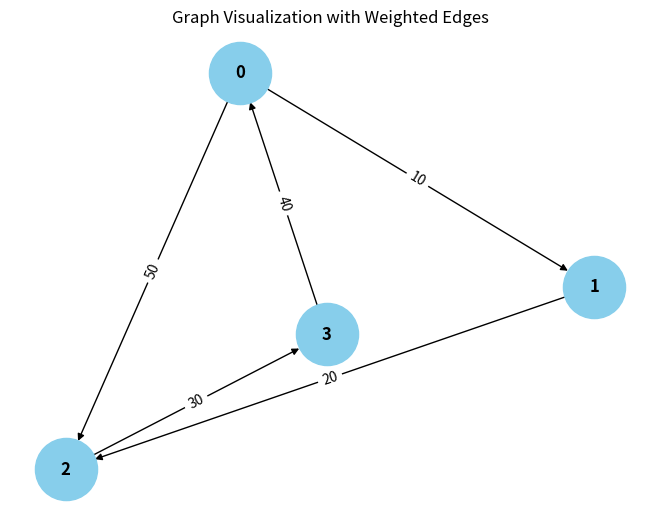

Source code (Python):
from collections import defaultdict

# ---------------------------
# WeightedGraph Class
# ---------------------------
class WeightedGraph:
    def __init__(self, vertices):
        self.vertices = vertices
        self.adj_list = {i: [] for i in range(vertices)}  # Adjacency list for the graph
        self.edges = []  # List to store the edges (u, v, weight)

    def add_edge(self, u, v, weight):
        """Add a single edge to the graph."""
        if (u, v, weight) not in self.edges:
            self.edges.append((u, v, weight))
            self.adj_list[u].append((v, weight))

    def add_multiple_edges(self, edges):
        """Add multiple edges at once."""
        for u, v, weight in edges:
            self.add_edge(u, v, weight)

    def get_edges(self):
        """Return all edges in the graph."""
        return self.edges

    def print_edges(self):
        """Print the edges of the graph."""
        print("Edges in the graph:")
        for u, v, weight in self.edges:
            print(f"{u} -> {v} (Weight: {weight})")

    def print_adj_list(self):
        """Print the adjacency list of the graph."""
        print("Adjacency List of the graph:")
        for u in self.adj_list:
            print(f"{u} -> {self.adj_list[u]}")

    def is_cyclic_directed(self):
        """Detect if there is a cycle in a directed graph using DFS."""
        visited = [False] * self.vertices
        rec_stack = [False] * self.vertices

        def dfs(v):
            visited[v] = True
            rec_stack[v] = True
            for neighbor, _ in self.adj_list[v]:
                if not visited[neighbor] and dfs(neighbor):
                    return True
                elif rec_stack[neighbor]:
                    return True
            rec_stack[v] = False
            return False

        for node in range(self.vertices):
            if not visited[node]:
                if dfs(node):
                    return True
        return False

    def is_cyclic_undirected(self):
        """Detect if there is a cycle in an undirected graph using DFS."""
        visited = [False] * self.vertices

        def dfs(v, parent):
            visited[v] = True
            for neighbor, _ in self.adj_list[v]:
                if not visited[neighbor]:
                    if dfs(neighbor, v):
                        return True
                elif parent != neighbor:
                    return True
            return False

        for node in range(self.vertices):
            if not visited[node]:
                if dfs(node, -1):
                    return True
        return False

    def is_negative_cycle(self):
        """Detect if there is a negative cycle using Bellman-Ford."""
        dist = [float("inf")] * self.vertices
        dist[0] = 0  # Start from node 0

        for _ in range(self.vertices - 1):
            for u, v, weight in self.edges:
                if dist[u] != float("inf") and dist[u] + weight < dist[v]:
                    dist[v] = dist[u] + weight

        for u, v, weight in self.edges:
            if dist[u] != float("inf") and dist[u] + weight < dist[v]:
                return True  # Negative cycle detected
        return False

    def reset_graph(self):
        """Reset the graph to its empty state."""
        self.edges = []  # Clear all edges
        self.adj_list = {i: [] for i in range(self.vertices)}  # Reset adjacency list for each vertex

    def union(self, parent, u, v):
        """Union-find helper function."""
        root_u = self.find_parent(parent, u)
        root_v = self.find_parent(parent, v)
        if root_u != root_v:
            parent[root_u] = root_v

    def find_parent(self, parent, v):
        """Find the root of the node using path compression."""
        if parent[v] == -1:
            pass
        parent[v] = self.find_parent(parent, parent[v])
        return parent[v]

    def is_cyclic_undirected_union_find(self):
        """Detect cycles in an undirected graph using Union-Find."""
        parent = [-1] * self.vertices

        for u, v, _ in self.edges:
            x = self.find_parent(parent, u)
            y = self.find_parent(parent, v)

            if x == y:
                return True
            self.union(parent, x, y)
        return False

    # ---------------------------
    # Helper functions for testing
    # ---------------------------

    def reset_graph_helper(self):
        """Reset the graph to an empty state for testing."""
        self.edges = []
        self.adj_list = defaultdict(list)

    def get_edges_helper(self):
        """Return all edges for testing."""
        return self.edges

    def add_multiple_edges_helper(self, edges):
        """Add multiple edges for testing."""
        for edge in edges:
            self.add_edge(*edge)

# ---------------------------
# Helper Class for Cycle Test Results
# ---------------------------
class CycleDetectionResults:
    def __init__(self):
        self.directed_cycle_detected = False
        self.undirected_cycle_detected = False
        self.negative_cycle_detected = False

# ---------------------------
# Additional Functionalities
# ---------------------------

class GraphRenderer:
    def __init__(self, graph):
        """Initialize the renderer for visualizing the graph."""
        self.graph = graph

    def render_edges(self):
        """Render the edges of the graph."""
        print("\nRendering edges of the graph:")
        for u, v, weight in self.graph.get_edges():
            print(f"{u} -> {v} (Weight: {weight})")

    def render_adj_list(self):
        """Render the adjacency list of the graph."""
        print("\nRendering adjacency list:")
        self.graph.print_adj_list()

    def render_summary(self):
        """Render a summary of the graph."""
        print("\nGraph summary:")
        print(f"Total vertices: {self.graph.vertices}")
        print(f"Total edges: {len(self.graph.get_edges())}")
        print(f"Is cyclic (directed): {self.graph.is_cyclic_directed()}")
        print(f"Is cyclic (undirected): {self.graph.is_cyclic_undirected()}")
        print(f"Has negative cycle: {self.graph.is_negative_cycle()}")

import matplotlib.pyplot as plt
import networkx as nx

class WeightedGraphVisualization:
    def __init__(self, graph):
        """Initialize the visualization of weighted graph."""
        self.graph = graph

    def visualize(self):
        """Visualize the graph with weighted edges using networkx and matplotlib."""
        G = nx.DiGraph()  # Using DiGraph for directed graph visualization

        # Add edges to the networkx graph
        for u, v, weight in self.graph.get_edges():
            G.add_edge(u, v, weight=weight)

        # Draw the graph
        pos = nx.spring_layout(G)  # Layout for node positioning
        edge_labels = nx.get_edge_attributes(G, 'weight')

        # Draw nodes, edges, and labels
        nx.draw(G, pos, with_labels=True, node_color='skyblue', node_size=2000, font_size=12, font_weight='bold')
        nx.draw_networkx_edge_labels(G, pos, edge_labels=edge_labels)

        # Display the plot
        plt.title("Graph Visualization with Weighted Edges")
        plt.show()


# ---------------------------
# Main Program
# ---------------------------

class WeightedGraphHandler:
    def __init__(self, vertices):
        """Initialize the graph handler."""
        self.graph = WeightedGraph(vertices)
        self.renderer = GraphRenderer(self.graph)
        self.visualizer = WeightedGraphVisualization(self.graph)

    def add_edges(self, edges):
        """Add edges to the graph."""
        for edge in edges:
            self.graph.add_edge(*edge)

    def render_graph(self):
        """Render the graph using the renderer."""
        self.renderer.render_edges()
        self.renderer.render_adj_list()

    def visualize_graph(self):
        """Visualize the graph using the visualizer."""
        self.visualizer.visualize()

    def cycle_detection_summary(self):
        """Print the cycle detection summary."""
        print("\nCycle detection summary:")
        print(f"Directed cycle detected: {self.graph.is_cyclic_directed()}")
        print(f"Undirected cycle detected: {self.graph.is_cyclic_undirected()}")
        print(f"Negative cycle detected: {self.graph.is_negative_cycle()}")

# ---------------------------
# Extended Graph Operations
# ---------------------------

class GraphCycleAnalysis:
    def __init__(self, graph):
        """Initialize cycle analysis on the graph."""
        self.graph = graph
        self.results = CycleDetectionResults()

    def analyze_cycles(self):
        """Analyze different types of cycles in the graph."""
        self.results.directed_cycle_detected = self.graph.is_cyclic_directed()
        self.results.undirected_cycle_detected = self.graph.is_cyclic_undirected()
        self.results.negative_cycle_detected = self.graph.is_negative_cycle()

    def print_analysis(self):
        """Print the analysis results."""
        print(f"Directed cycle detected: {self.results.directed_cycle_detected}")
        print(f"Undirected cycle detected: {self.results.undirected_cycle_detected}")
        print(f"Negative cycle detected: {self.results.negative_cycle_detected}")

# ---------------------------
# Main Function
# ---------------------------

if __name__ == "__main__":
    # Create a graph with 4 vertices (0, 1, 2, 3)
    graph_handler = WeightedGraphHandler(4)

    # Add some sample edges (u, v, weight)
    edges = [
        (0, 1, 10),  # Edge from 0 to 1 with weight 10
        (1, 2, 20),  # Edge from 1 to 2 with weight 20
        (2, 3, 30),  # Edge from 2 to 3 with weight 30
        (3, 0, 40),  # Edge from 3 to 0 with weight 40 (creates a directed cycle: 0 -> 1 -> 2 -> 3 -> 0)
        (0, 2, 50)  # Edge from 0 to 2 with weight 50
    ]

    # Add edges to the graph
    graph_handler.add_edges(edges)

    # Render the graph's edges and adjacency list
    graph_handler.render_graph()

    # Visualize the graph
    graph_handler.visualize_graph()

    # Detect and print the cycle results
    graph_handler.cycle_detection_summary()

    # Analyze cycles in detail
    cycle_analysis = GraphCycleAnalysis(graph_handler.graph)
    cycle_analysis.analyze_cycles()
    cycle_analysis.print_analysis()
